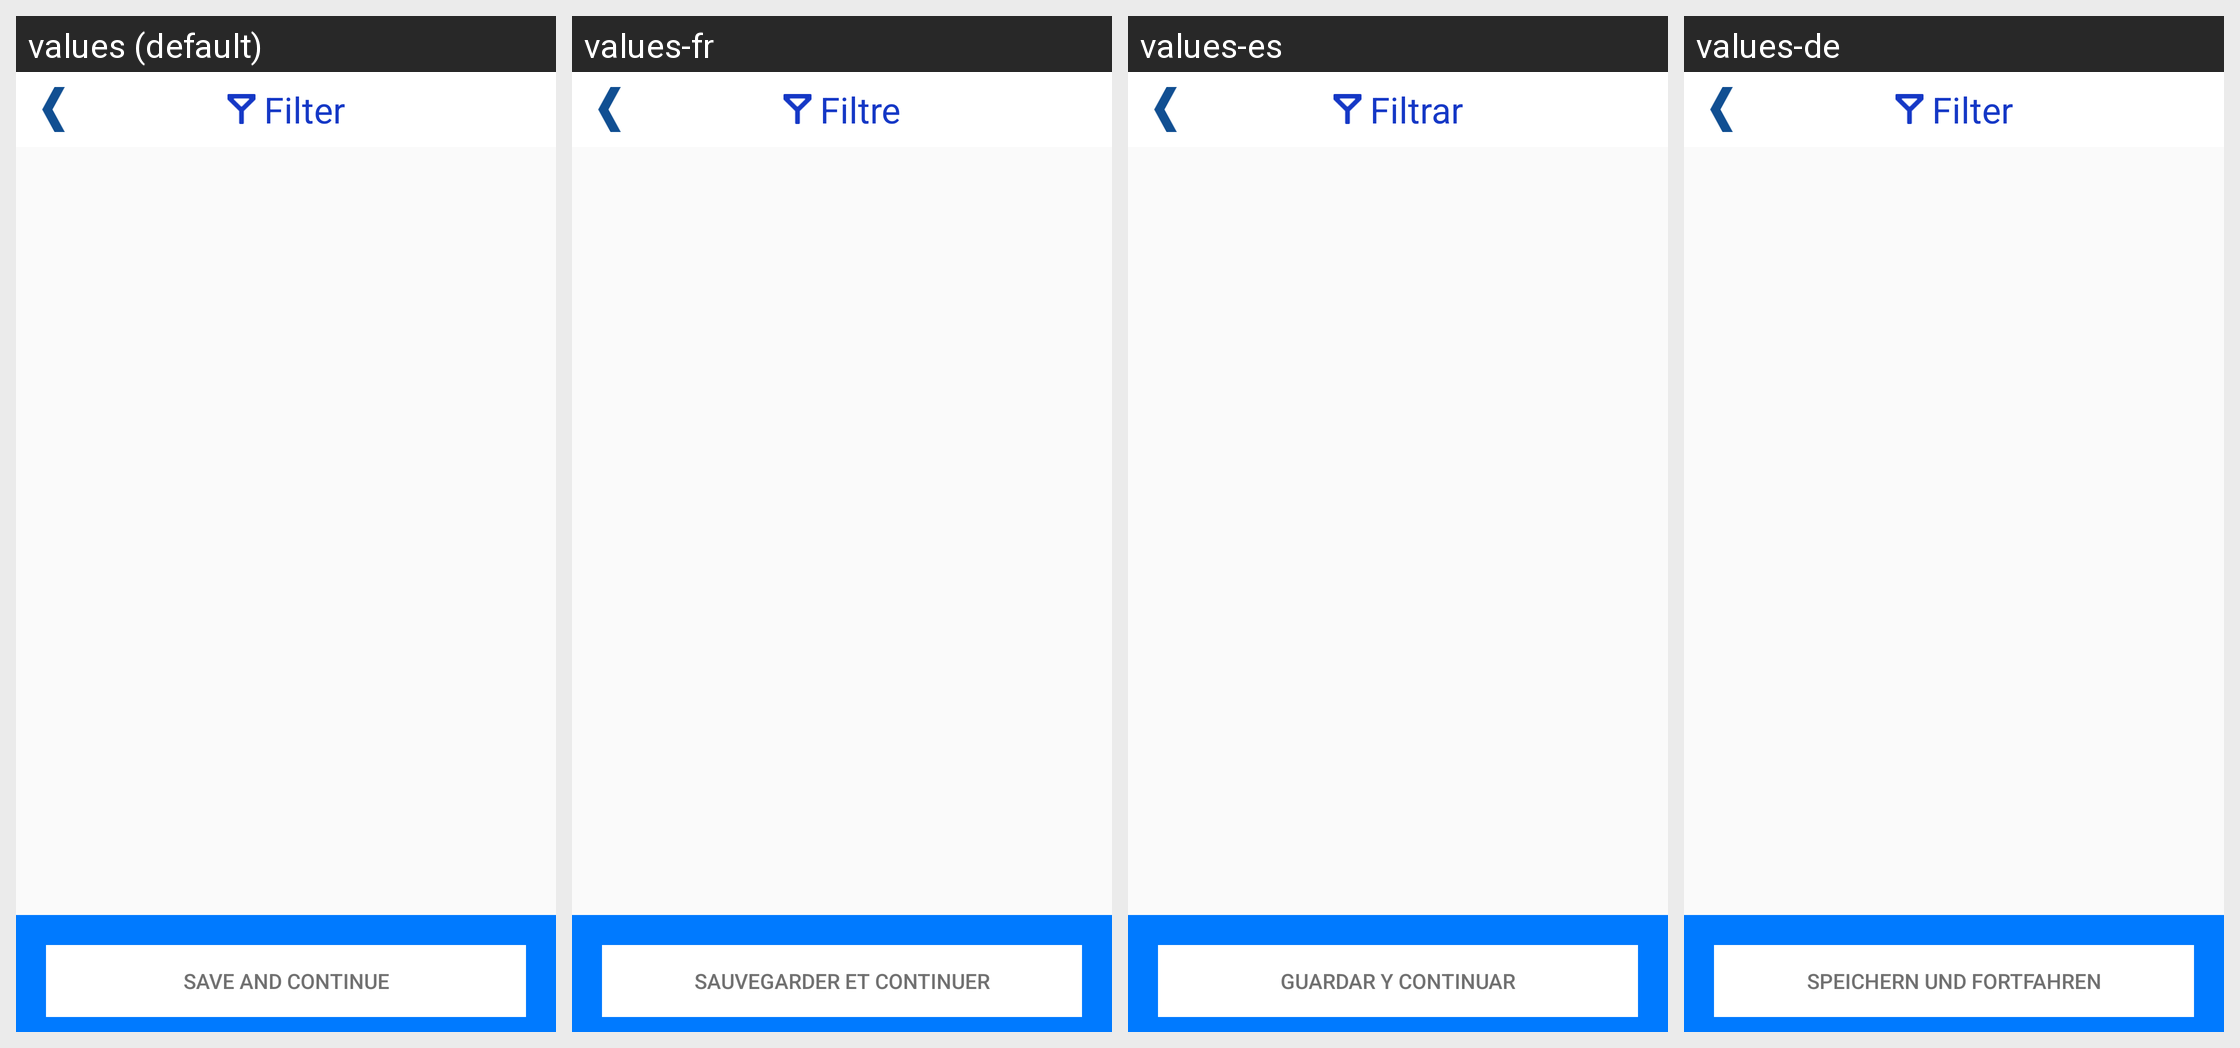

Here is an Android app screen in its default locale and in the app's own translations. Write out the translated-string differences for the strings that appear on this screen.
Android screen res/layout/activity_filter_screen.xml rendered under 4 locales, left to right: values (default), values-fr, values-es, values-de. Device: Nexus 5 (rendered at 1080×1920; each locale shown at half size, 540×960, under a caption strip naming it); theme AppTheme.
Other locales in the repository, not shown: values-ar, values-iw, values-ru, values-zh.
Strings drawn on this screen, with the default value and each locale's value (text and hints the layout hard-codes, and strings that could not be matched under every locale, appear in the picture but are not listed):

filter
  values: Filter
  values-fr: Filtre
  values-es: Filtrar
  values-de: Filter

save_continue
  values: Save and continue
  values-fr: Sauvegarder et continuer
  values-es: Guardar y continuar
  values-de: Speichern und fortfahren
